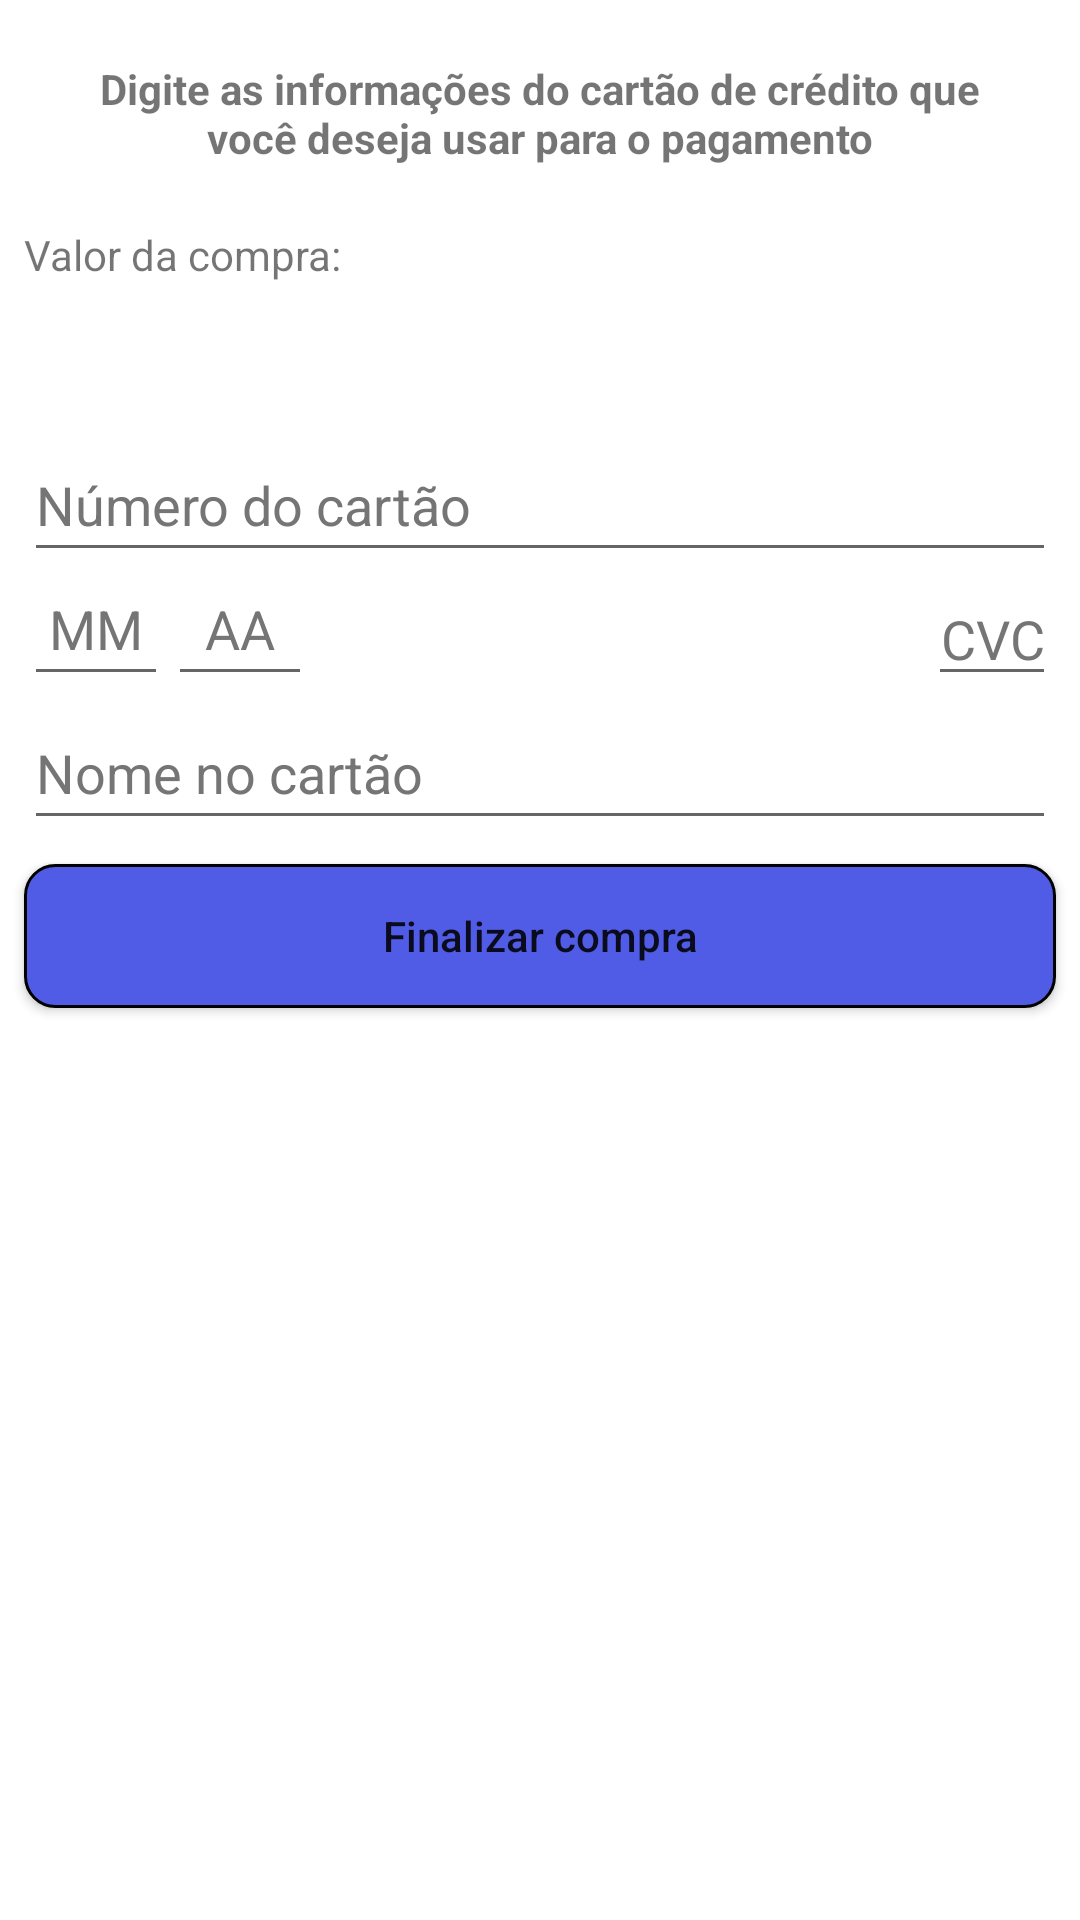

The Android layout XML behind this screen, and the referenced resources:
<!-- AndroidManifest.xml: application theme Theme.Movefastcrud -->
<!-- res/layout/activity_pagamento.xml -->
<?xml version="1.0" encoding="utf-8"?>
<androidx.constraintlayout.widget.ConstraintLayout xmlns:android="http://schemas.android.com/apk/res/android"
    xmlns:app="http://schemas.android.com/apk/res-auto"
    xmlns:tools="http://schemas.android.com/tools"
    android:layout_width="match_parent"
    android:layout_height="match_parent"
    tools:context=".ui.PagamentoActivity">

    <TextView
        android:id="@+id/pagamento_orientacao"
        android:layout_width="0dp"
        android:layout_height="wrap_content"
        android:layout_margin="20dp"
        android:text="@string/orientacao_pagamento"
        android:textAlignment="center"
        android:textStyle="bold"
        app:layout_constraintEnd_toEndOf="parent"
        app:layout_constraintStart_toStartOf="parent"
        app:layout_constraintTop_toTopOf="parent" />

    <TextView
        android:id="@+id/pagamento_valor_da_compra"
        android:layout_width="wrap_content"
        android:layout_height="wrap_content"
        android:layout_marginStart="8dp"
        android:layout_marginTop="20dp"
        android:layout_marginEnd="8dp"
        android:text="@string/valor_da_compra"
        app:layout_constraintStart_toStartOf="parent"
        app:layout_constraintTop_toBottomOf="@+id/pagamento_orientacao" />

    <TextView
        android:id="@+id/pagamento_preco_pacote"
        android:layout_width="wrap_content"
        android:layout_height="wrap_content"
        android:layout_marginTop="8dp"
        android:textColor="@android:color/holo_green_dark"
        android:textSize="24sp"
        app:layout_constraintStart_toStartOf="@+id/pagamento_valor_da_compra"
        app:layout_constraintTop_toBottomOf="@+id/pagamento_valor_da_compra"
        tools:text="R$ 20,00" />

    <EditText
        android:id="@+id/pagamento_numero_cartao"
        android:layout_width="0dp"
        android:layout_height="wrap_content"
        android:layout_margin="8dp"
        android:hint="@string/numero_do_cartao"
        android:inputType="number"
        android:maxLength="12"
        android:minHeight="48dp"
        android:textColorHint="#757575"
        app:layout_constraintEnd_toEndOf="parent"
        app:layout_constraintStart_toStartOf="parent"
        app:layout_constraintTop_toBottomOf="@+id/pagamento_preco_pacote"
        android:autofillHints="" />

    <EditText
        android:id="@+id/pagamento_mes_cartao"
        android:layout_width="48dp"
        android:layout_height="wrap_content"
        android:hint="@string/mes_do_cartao"
        android:inputType="number"
        android:maxLength="2"
        android:minHeight="48dp"
        android:textAlignment="center"
        android:textColorHint="#757575"
        app:layout_constraintBottom_toBottomOf="@+id/pagamento_cvc_cartao"
        app:layout_constraintStart_toStartOf="@id/pagamento_numero_cartao"
        android:autofillHints="" />

    <EditText
        android:id="@+id/pagamento_ano_cartao"
        android:layout_width="48dp"
        android:layout_height="wrap_content"
        android:hint="@string/ano_do_cartao"
        android:inputType="number"
        android:maxLength="2"
        android:minHeight="48dp"
        android:textAlignment="center"
        android:textColorHint="#757575"
        app:layout_constraintBottom_toBottomOf="@+id/pagamento_cvc_cartao"
        app:layout_constraintStart_toEndOf="@id/pagamento_mes_cartao"
        android:autofillHints="" />

    <EditText
        android:id="@+id/pagamento_cvc_cartao"
        android:layout_width="wrap_content"
        android:layout_height="wrap_content"
        android:drawableStart="@drawable/ic_cvc_cartao_de_credito"
        android:hint="@string/cvc_do_cartao"
        android:inputType="number"
        android:maxLength="3"
        android:textAlignment="center"
        android:textColorHint="#757575"
        app:layout_constraintEnd_toEndOf="@id/pagamento_numero_cartao"
        app:layout_constraintTop_toBottomOf="@id/pagamento_numero_cartao"
        android:autofillHints="" />

    <EditText
        android:id="@+id/pagamento_nome_no_cartao"
        android:layout_width="0dp"
        android:layout_height="wrap_content"
        android:digits="@string/mascara_nome_no_cartao"
        android:hint="@string/nome_no_cartao"
        android:inputType="text"
        android:minHeight="48dp"
        android:textColorHint="#757575"
        app:layout_constraintEnd_toEndOf="@+id/pagamento_cvc_cartao"
        app:layout_constraintStart_toStartOf="@+id/pagamento_mes_cartao"
        app:layout_constraintTop_toBottomOf="@+id/pagamento_cvc_cartao"
        android:autofillHints="" />

    <Button
        android:id="@+id/pagamento_botao_finaliza_compra"
        android:layout_width="0dp"
        android:layout_height="wrap_content"
        android:layout_marginTop="8dp"
        android:background="@drawable/editbuttonbackgroun"
        android:text="@string/finalizar_compra"
        android:textAllCaps="false"
        app:layout_constraintEnd_toEndOf="@+id/pagamento_nome_no_cartao"
        app:layout_constraintStart_toStartOf="@+id/pagamento_nome_no_cartao"
        app:layout_constraintTop_toBottomOf="@+id/pagamento_nome_no_cartao" />


</androidx.constraintlayout.widget.ConstraintLayout>
<!-- resources referenced by this layout -->
<resources>
  <!-- drawable editbuttonbackgroun (drawable) -->
  <?xml version="1.0" encoding="utf-8"?>
  <shape android:shape="rectangle" xmlns:android="http://schemas.android.com/apk/res/android">
  
      <stroke
          android:width="1dp"
          android:color="@color/black" />
      <corners android:radius="10dp" />
      <solid android:color="#515ce6"/>
      <size android:width="170dp" android:height="40dp"/>
  
  </shape>
  <string name="ano_do_cartao">AA</string>
  <string name="cvc_do_cartao">CVC</string>
  <string name="finalizar_compra">Finalizar compra</string>
  <string name="mascara_nome_no_cartao">abcdefghijklmnopqrstuvwxyzçABCDEFGHIJKLMNOPQRSTUVWXYZÇ\u0020</string>
  <string name="mes_do_cartao">MM</string>
  <string name="nome_no_cartao">Nome no cartão</string>
  <string name="numero_do_cartao">Número do cartão</string>
  <string name="orientacao_pagamento">Digite as informações do cartão de crédito que você deseja usar para o pagamento</string>
  <string name="valor_da_compra">Valor da compra:</string>
  <style name="Theme.Movefastcrud" parent="Theme.MaterialComponents.DayNight.DarkActionBar">
          
          <item name="colorPrimary">#626AD1</item>
          <item name="colorPrimaryVariant">#515ce6</item>
          <item name="colorOnPrimary">@color/white</item>
          
          <item name="colorSecondary">@color/teal_200</item>
          <item name="colorSecondaryVariant">@color/teal_700</item>
          <item name="colorOnSecondary">@color/black</item>
          
          <item name="android:statusBarColor" tools:targetApi="l">?attr/colorPrimaryVariant</item>
          
      </style>
  <!-- not gathered from this repository: default colours our renderer supplied (Android Studio template values) -->
  <color name="teal_200">#FF03DAC5</color>
  <color name="teal_700">#FF018786</color>
  <color name="black">#FF000000</color>
  <color name="white">#FFFFFFFF</color>
</resources>
